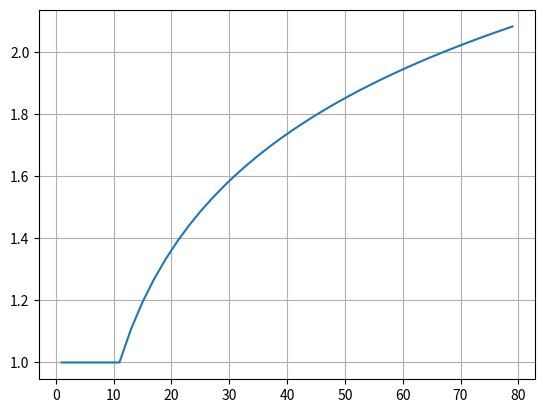

Write Python code to recreate this figure.
'''
change steering ratio based on speed.
used to make sim easier to drive
'''
import matplotlib.pyplot as plt
import numpy as np
import math

BASE = 8
MAX_MUL = 2.5

def variable_steer(vx):
    '''given speed in m/s, returns a steering ratio multiplier '''
    threshold = 10
    if vx<=threshold:
        #constant for low speed
        return 1
    #by this point, process speeds higher than threashold
    x = math.log(vx-(threshold-7),BASE)
    x = min(x, MAX_MUL)
    return x

if __name__=='__main__':
    speeds = np.arange(1,80,2)
    ratio_multipliers = []
    for s in speeds:
        ratio_multipliers.append(variable_steer(s))
    plt.plot(speeds,ratio_multipliers)
    plt.grid()
    plt.show()
